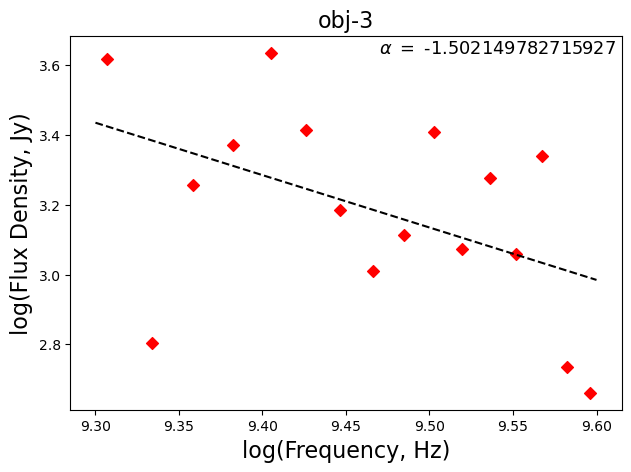

Data behind this chart, as committed beside it:
, frequency, flux
0, 3308006763, 1181
1, 2412004956, 2353
2, 2156004440, 638.3
3, 2796005731, 1537
4, 3564007279, 1142
5, 3436007021, 1893
6, 2284004698, 1812
7, 2028004182, 4138
8, 2924005989, 1027
9, 3692007537, 2191
10, 3052006247, 1299
11, 2668005473, 2592
12, 3820007795, 541.8
13, 3180006505, 2559
14, 2540005214, 4323
15, 3948008053, 458.7
